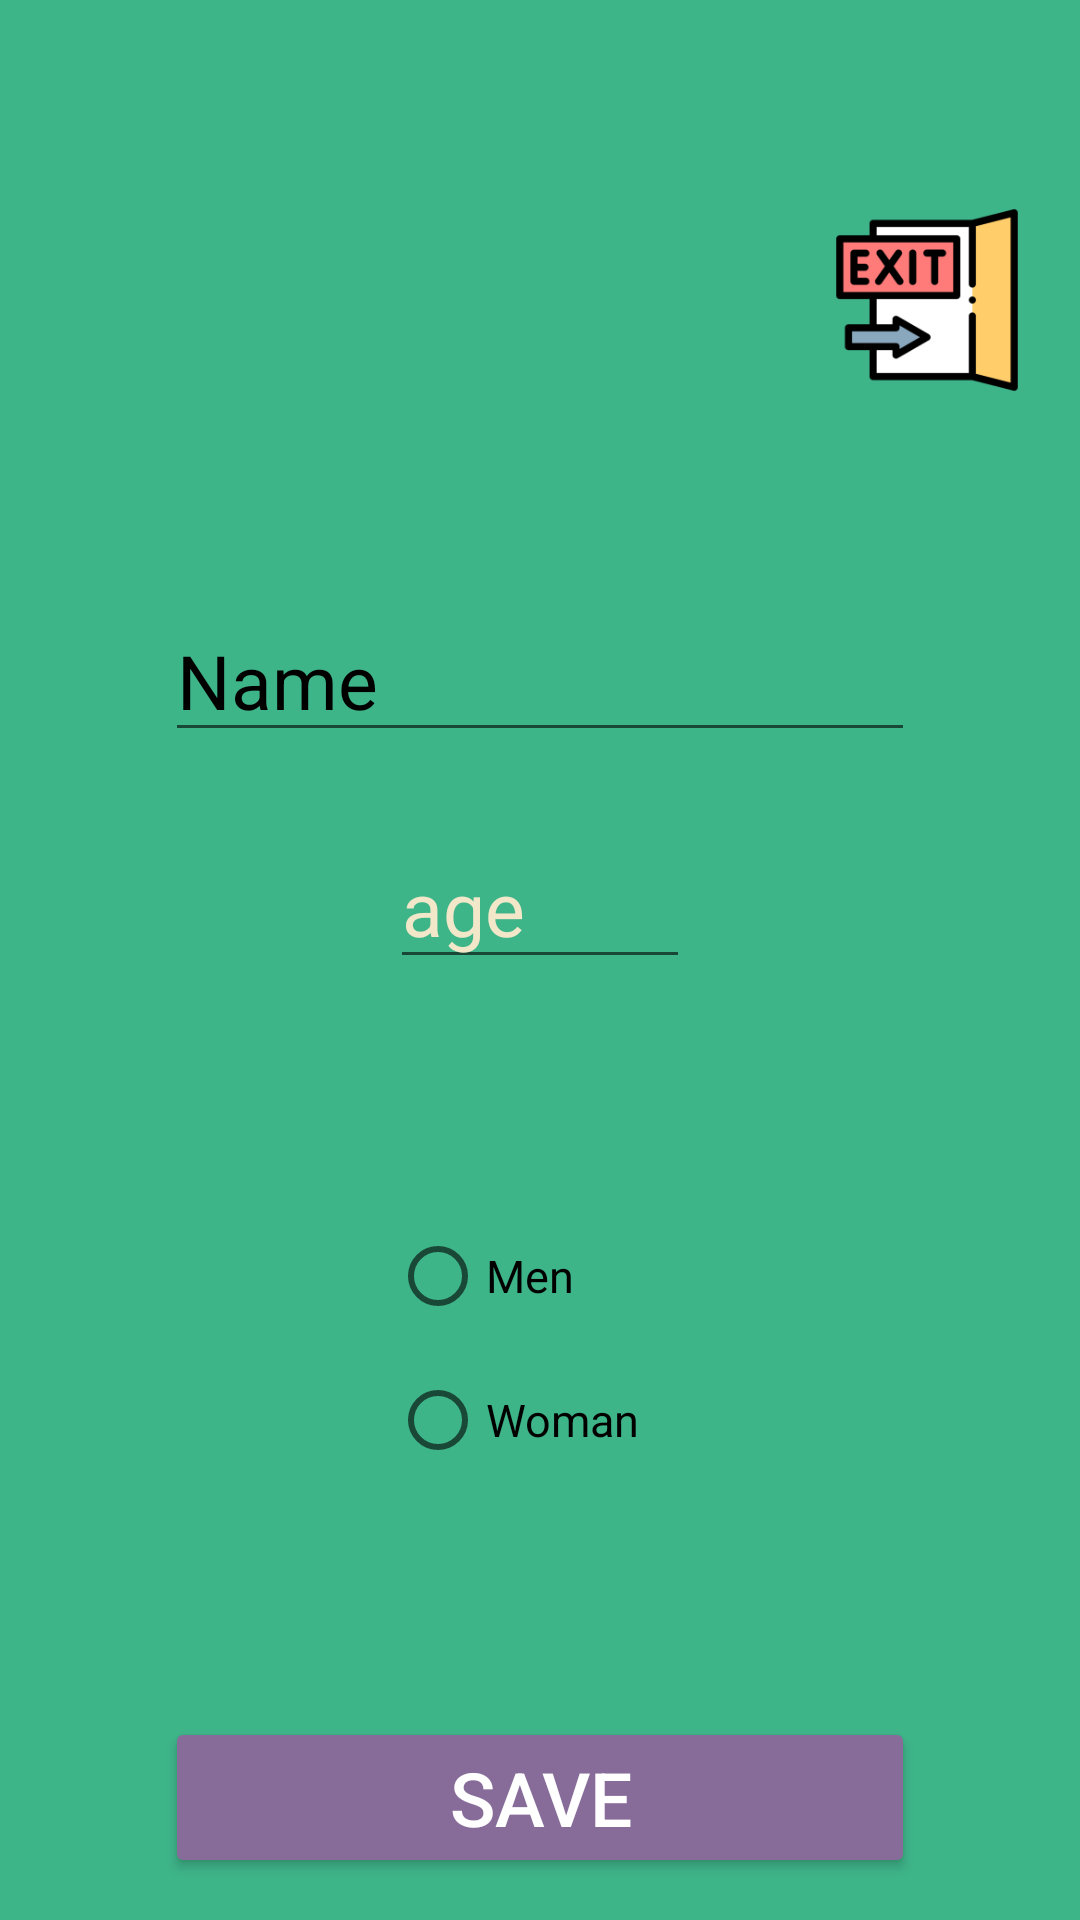

Here is an Android app screen rendered from its layout file. Give the layout XML and the strings, colors and styles it references.
<!-- AndroidManifest.xml: application theme Theme.InvestmentInConstruction -->
<!-- res/layout/fragment_settings.xml -->
<?xml version="1.0" encoding="utf-8"?>
<FrameLayout xmlns:android="http://schemas.android.com/apk/res/android"
    xmlns:app="http://schemas.android.com/apk/res-auto"
    xmlns:tools="http://schemas.android.com/tools"
    android:layout_width="match_parent"
    android:layout_height="match_parent"
    tools:context=".Fragments.BottomMenu.SettingsFragment">

    <include layout="@layout/main_color_background"/>

    <androidx.constraintlayout.widget.ConstraintLayout
        android:layout_width="match_parent"
        android:layout_height="match_parent">

        <ImageView
            android:id="@+id/imageViewProfilePicture"
            android:layout_width="100dp"
            android:layout_height="100dp"
            android:layout_marginStart="15dp"
            android:layout_marginTop="75dp"
            android:src="@drawable/ic_launcher_foreground"
            app:layout_constraintStart_toStartOf="parent"
            app:layout_constraintTop_toTopOf="parent" />

        <ImageView
            android:id="@+id/imageViewExit"
            android:layout_width="100dp"
            android:layout_height="100dp"
            android:layout_marginTop="50dp"
            android:layout_marginEnd="1dp"
            android:src="@mipmap/ic_launcher_exit"
            app:layout_constraintEnd_toEndOf="parent"
            app:layout_constraintTop_toTopOf="parent" />

        <EditText
            android:id="@+id/editTextTextNameSettings"
            android:layout_width="250dp"
            android:layout_height="wrap_content"
            android:layout_marginTop="25dp"
            android:ems="10"
            android:inputType="text"
            android:text="Name"
            android:textColor="@color/black"
            android:textSize="25dp"
            app:layout_constraintEnd_toEndOf="parent"
            app:layout_constraintStart_toStartOf="parent"
            app:layout_constraintTop_toBottomOf="@+id/imageViewProfilePicture" />

        <EditText
            android:id="@+id/editTextNumberAgeSettings"
            android:layout_width="100dp"
            android:layout_height="wrap_content"
            android:layout_marginTop="25dp"
            android:ems="10"
            android:hint="age"
            android:inputType="number"
            android:textColorHint="@color/creamy"
            android:textSize="25dp"
            app:layout_constraintEnd_toEndOf="parent"
            app:layout_constraintStart_toStartOf="parent"
            app:layout_constraintTop_toBottomOf="@+id/editTextTextNameSettings" />

        <RadioGroup
            android:id="@+id/radioGroupGender"
            android:layout_width="100dp"
            android:layout_height="wrap_content"
            android:layout_marginTop="75dp"
            app:layout_constraintEnd_toEndOf="parent"
            app:layout_constraintStart_toStartOf="parent"
            app:layout_constraintTop_toBottomOf="@+id/editTextNumberAgeSettings">

            <RadioButton
                android:id="@+id/radioButtonMen"
                android:layout_width="match_parent"
                android:layout_height="wrap_content"
                android:text="Men"
                android:textColor="@color/black"
                android:textSize="15dp" />

            <RadioButton
                android:id="@+id/radioButtonWoman"
                android:layout_width="match_parent"
                android:layout_height="wrap_content"
                android:text="Woman"
                android:textColor="@color/black"
                android:textSize="15dp" />
        </RadioGroup>

        <Button
            android:id="@+id/buttonSaveSettings"
            android:layout_width="250dp"
            android:layout_height="wrap_content"
            android:text="Save"
            android:textSize="25dp"
            android:textColor="@color/white"
            android:backgroundTint="@color/light_purple"
            android:layout_marginTop="75dp"
            app:layout_constraintEnd_toEndOf="parent"
            app:layout_constraintStart_toStartOf="parent"
            app:layout_constraintTop_toBottomOf="@+id/radioGroupGender" />

    </androidx.constraintlayout.widget.ConstraintLayout>

</FrameLayout>
<!-- res/layout/main_color_background.xml (included above) -->
<?xml version="1.0" encoding="utf-8"?>
<androidx.constraintlayout.widget.ConstraintLayout xmlns:android="http://schemas.android.com/apk/res/android"
    android:layout_width="match_parent"
    android:layout_height="match_parent"
    android:background="@color/mint">

</androidx.constraintlayout.widget.ConstraintLayout>
<!-- resources referenced by this layout -->
<resources>
  <color name="black">#FF000000</color>
  <color name="creamy">#F2E8C9</color>
  <color name="light_purple">#876C99</color>
  <color name="mint">#3EB489</color>
  <color name="white">#FFFFFFFF</color>
  <!-- mipmap ic_launcher_exit: webp bitmap (mipmap-hdpi, 1694 bytes) -->
  <style name="Theme.InvestmentInConstruction" parent="Theme.MaterialComponents.DayNight.DarkActionBar">
          
          <item name="colorPrimary">@color/purple_500</item>
          <item name="colorPrimaryVariant">@color/purple_700</item>
          <item name="colorOnPrimary">@color/white</item>
          
          <item name="colorSecondary">@color/teal_200</item>
          <item name="colorSecondaryVariant">@color/teal_700</item>
          <item name="colorOnSecondary">@color/black</item>
          
          <item name="android:statusBarColor">?attr/colorPrimaryVariant</item>
          
      </style>
  <color name="purple_500">#FF6200EE</color>
  <color name="purple_700">#FF3700B3</color>
  <color name="teal_200">#FF03DAC5</color>
  <color name="teal_700">#FF018786</color>
</resources>
